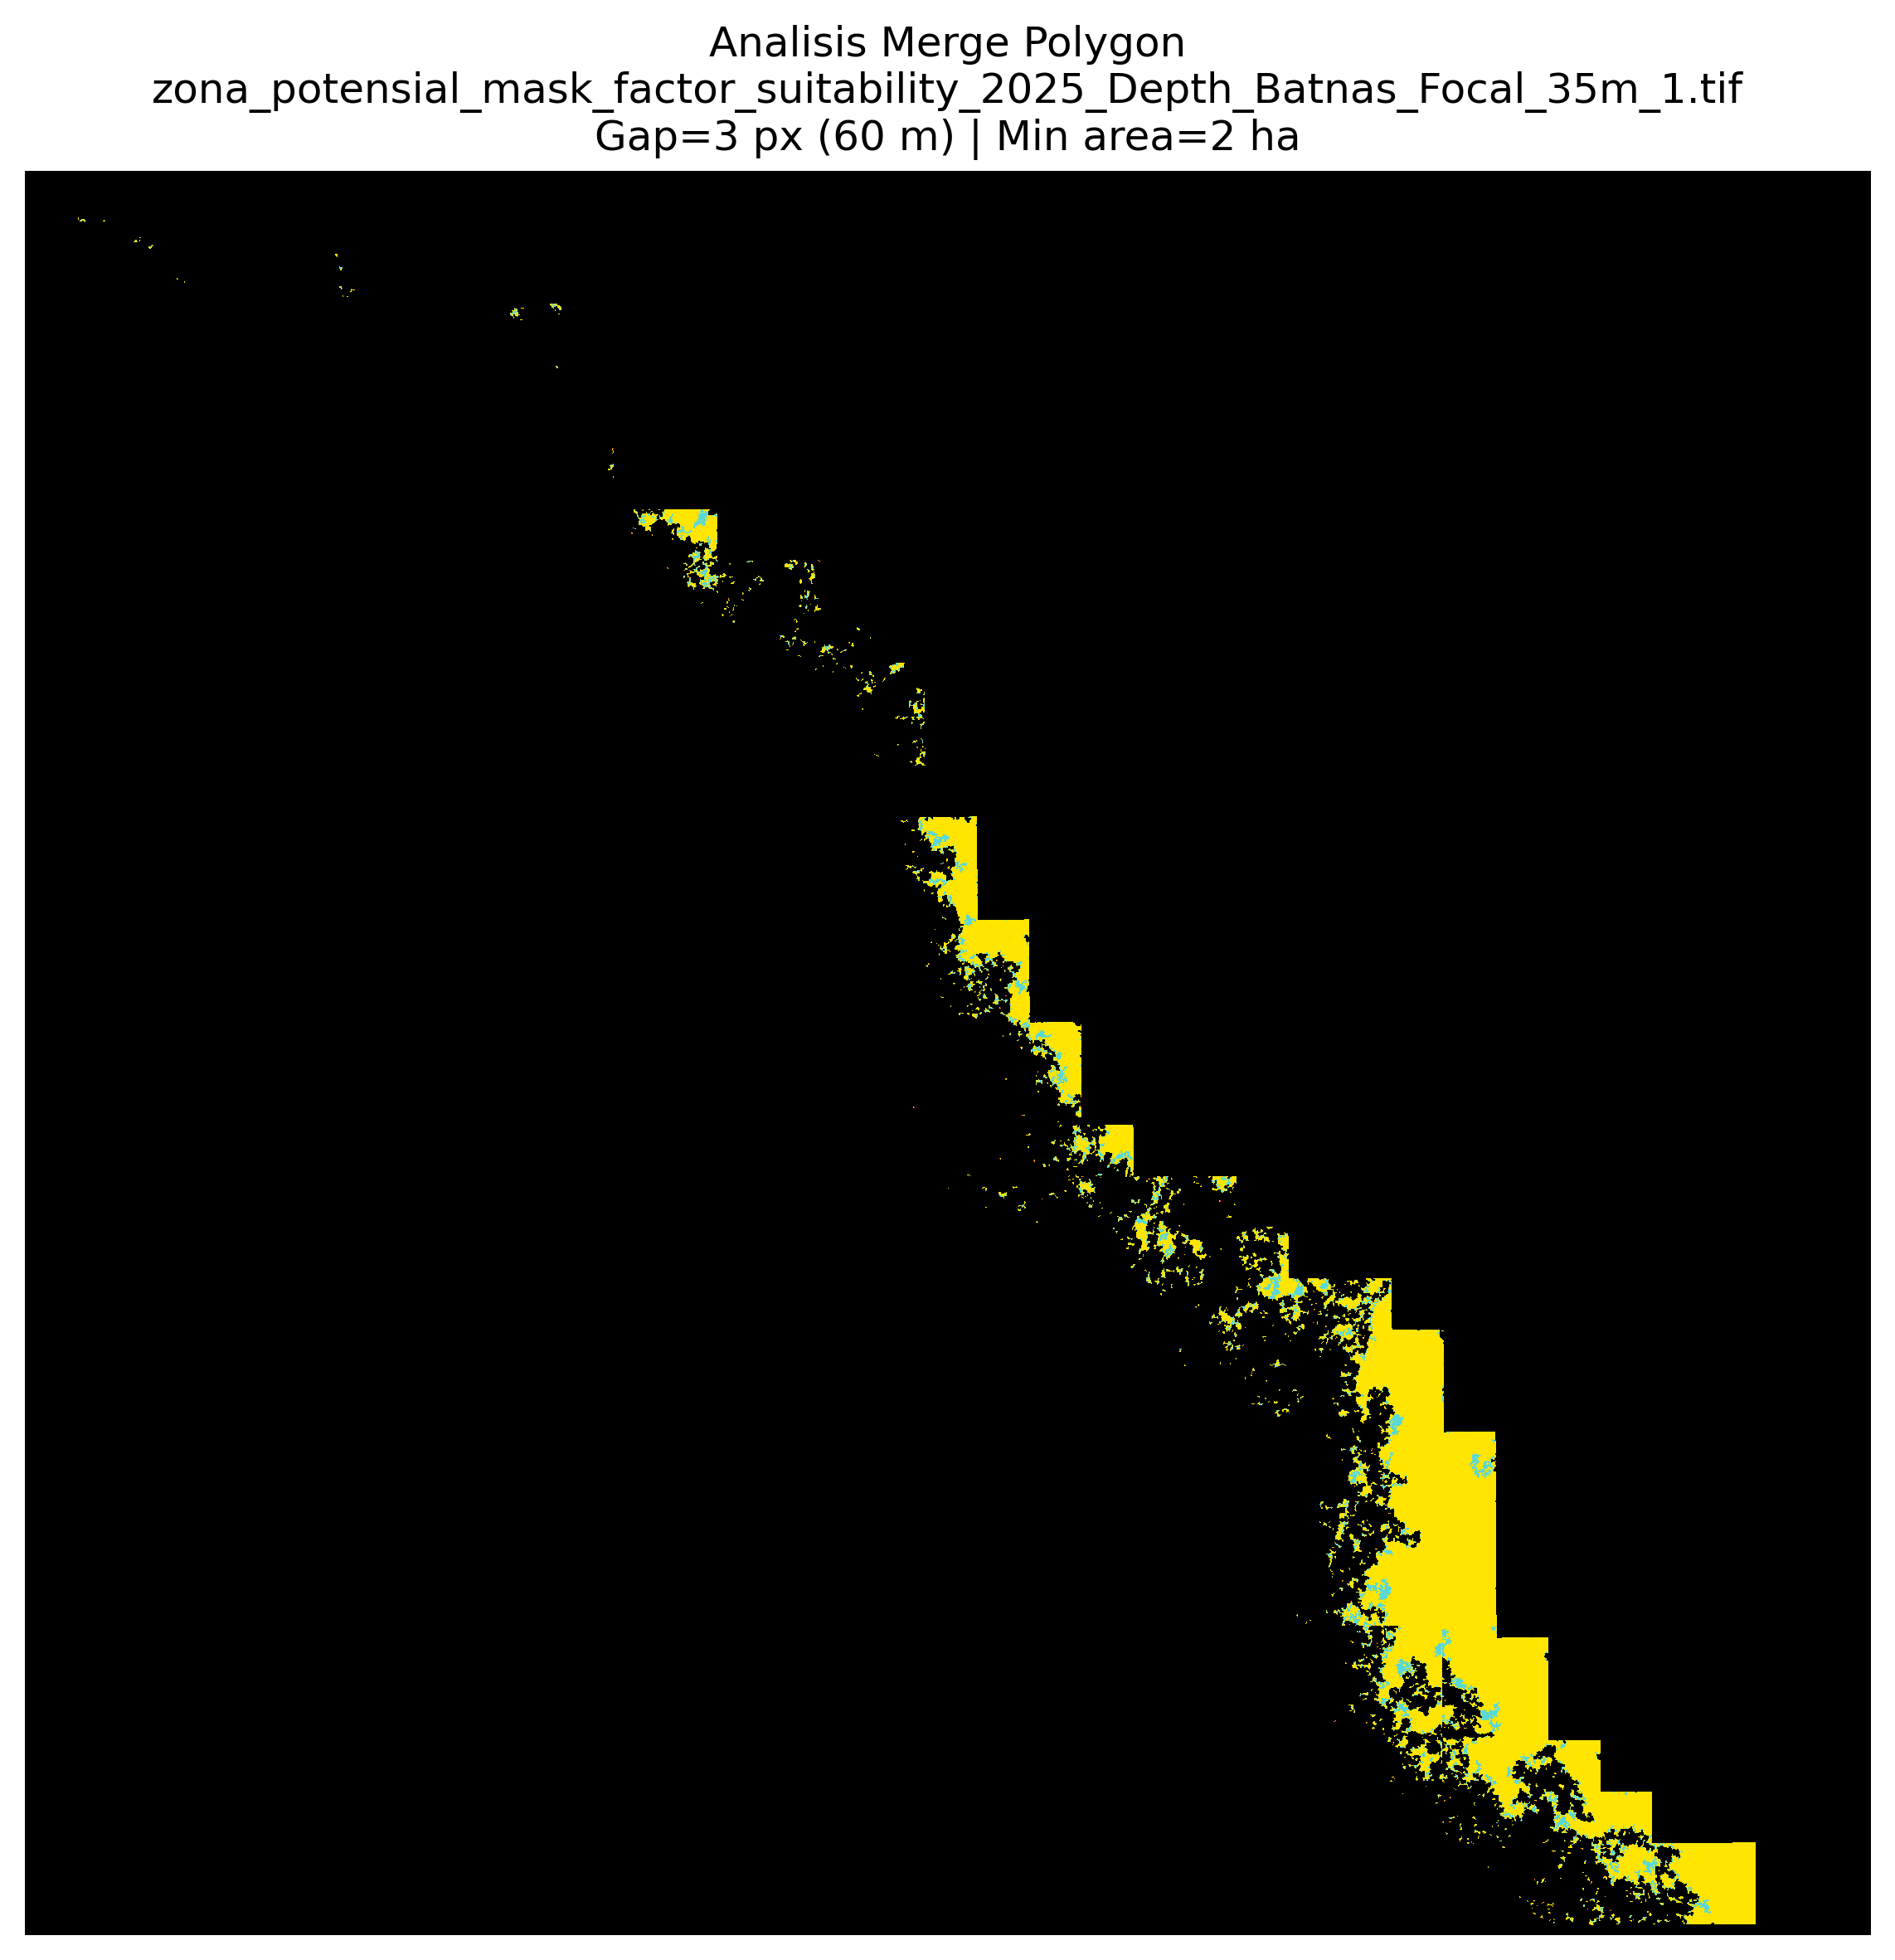

The table this chart was drawn from, first rows:
merged_group_id, final_zone_id, merge_gap_pixels, merge_gap_m, min_area_ha_threshold, passes_min_area, n_original_polygons, original_polygon_ids, original_pixel_count, merged_pixel_count, added_gap_pixel_count, original_area_ha, merged_area_ha, added_gap_area_ha
1, 1, 3, 60, 2, True, 2, 1,2, 190, 263, 73, 7.6, 10.52, 2.92
2, 2, 3, 60, 2, True, 1, 3, 54, 54, 0, 2.16, 2.16, 0.0
3, 3, 3, 60, 2, True, 2, 4,5, 193, 229, 36, 7.72, 9.16, 1.44
4, 4, 3, 60, 2, True, 2, 6,7, 147, 209, 62, 5.88, 8.36, 2.48
5, 5, 3, 60, 2, True, 1, 8, 127, 153, 26, 5.08, 6.12, 1.04
6, 6, 3, 60, 2, True, 1, 9, 102, 175, 73, 4.08, 7.0, 2.92
7, , 3, 60, 2, False, 1, 10, 44, 44, 0, 1.76, 1.76, 0.0
8, , 3, 60, 2, False, 1, 11, 31, 42, 11, 1.24, 1.68, 0.44
9, 7, 3, 60, 2, True, 1, 12, 68, 89, 21, 2.72, 3.56, 0.84
10, 8, 3, 60, 2, True, 1, 13, 88, 121, 33, 3.52, 4.84, 1.32
11, , 3, 60, 2, False, 1, 14, 33, 33, 0, 1.32, 1.32, 0.0
12, , 3, 60, 2, False, 1, 15, 40, 40, 0, 1.6, 1.6, 0.0
13, 9, 3, 60, 2, True, 3, 16,17,19, 523, 727, 204, 20.92, 29.08, 8.16
14, , 3, 60, 2, False, 1, 18, 26, 26, 0, 1.04, 1.04, 0.0
15, 10, 3, 60, 2, True, 1, 20, 63, 79, 16, 2.52, 3.16, 0.64
16, 11, 3, 60, 2, True, 4, 21,22,24,25, 561, 947, 386, 22.44, 37.88, 15.44
17, , 3, 60, 2, False, 1, 23, 33, 33, 0, 1.32, 1.32, 0.0
18, , 3, 60, 2, False, 1, 26, 27, 35, 8, 1.08, 1.4, 0.32
19, 12, 3, 60, 2, True, 1, 27, 50, 57, 7, 2.0, 2.28, 0.28
20, 13, 3, 60, 2, True, 1, 28, 56, 69, 13, 2.24, 2.76, 0.52
21, , 3, 60, 2, False, 1, 29, 27, 35, 8, 1.08, 1.4, 0.32
22, 14, 3, 60, 2, True, 1, 30, 50, 54, 4, 2.0, 2.16, 0.16
23, 15, 3, 60, 2, True, 2, 31,32, 251, 389, 138, 10.04, 15.56, 5.52
24, , 3, 60, 2, False, 1, 33, 28, 28, 0, 1.12, 1.12, 0.0
25, 16, 3, 60, 2, True, 28, 34,35,38,40,41,42,43,44,49,51,60,62,69,7…, 35399, 45239, 9840, 1416, 1810, 393.6
26, , 3, 60, 2, False, 1, 36, 27, 27, 0, 1.08, 1.08, 0.0
27, , 3, 60, 2, False, 1, 37, 32, 32, 0, 1.28, 1.28, 0.0
28, , 3, 60, 2, False, 1, 39, 34, 43, 9, 1.36, 1.72, 0.36
29, 17, 3, 60, 2, True, 1, 45, 35, 53, 18, 1.4, 2.12, 0.72
30, , 3, 60, 2, False, 1, 46, 28, 47, 19, 1.12, 1.88, 0.76
31, , 3, 60, 2, False, 1, 47, 30, 33, 3, 1.2, 1.32, 0.12
32, , 3, 60, 2, False, 1, 48, 28, 35, 7, 1.12, 1.4, 0.28
33, , 3, 60, 2, False, 1, 50, 31, 32, 1, 1.24, 1.28, 0.04
34, 18, 3, 60, 2, True, 6, 52,53,54,55,56,68, 1040, 2001, 961, 41.6, 80.04, 38.44
35, , 3, 60, 2, False, 1, 57, 26, 29, 3, 1.04, 1.16, 0.12
36, 19, 3, 60, 2, True, 2, 58,65, 890, 1205, 315, 35.6, 48.2, 12.6
37, 20, 3, 60, 2, True, 2, 59,61, 120, 171, 51, 4.8, 6.84, 2.04
38, 21, 3, 60, 2, True, 1, 63, 132, 190, 58, 5.28, 7.6, 2.32
39, 22, 3, 60, 2, True, 1, 64, 72, 110, 38, 2.88, 4.4, 1.52
40, , 3, 60, 2, False, 1, 66, 25, 25, 0, 1.0, 1.0, 0.0
41, 23, 3, 60, 2, True, 2, 67,76, 730, 918, 188, 29.2, 36.72, 7.52
42, , 3, 60, 2, False, 1, 70, 28, 31, 3, 1.12, 1.24, 0.12
43, 24, 3, 60, 2, True, 1, 73, 75, 95, 20, 3.0, 3.8, 0.8
44, 25, 3, 60, 2, True, 1, 74, 94, 125, 31, 3.76, 5.0, 1.24
45, 26, 3, 60, 2, True, 1, 80, 53, 70, 17, 2.12, 2.8, 0.68
46, 27, 3, 60, 2, True, 3, 81,85,86, 291, 396, 105, 11.64, 15.84, 4.2
47, 28, 3, 60, 2, True, 2, 83,84, 61, 87, 26, 2.44, 3.48, 1.04
48, 29, 3, 60, 2, True, 1, 89, 130, 145, 15, 5.2, 5.8, 0.6
49, , 3, 60, 2, False, 1, 90, 30, 35, 5, 1.2, 1.4, 0.2
50, 30, 3, 60, 2, True, 1, 93, 90, 116, 26, 3.6, 4.64, 1.04
51, , 3, 60, 2, False, 1, 95, 31, 31, 0, 1.24, 1.24, 0.0
52, 31, 3, 60, 2, True, 2, 99,101, 102, 120, 18, 4.08, 4.8, 0.72
53, 32, 3, 60, 2, True, 3, 100,103,107, 283, 501, 218, 11.32, 20.04, 8.72
54, 33, 3, 60, 2, True, 1, 102, 81, 81, 0, 3.24, 3.24, 0.0
55, , 3, 60, 2, False, 1, 104, 36, 41, 5, 1.44, 1.64, 0.2
56, 34, 3, 60, 2, True, 1, 105, 100, 127, 27, 4.0, 5.08, 1.08
57, 35, 3, 60, 2, True, 2, 106,110, 174, 202, 28, 6.96, 8.08, 1.12
58, , 3, 60, 2, False, 1, 108, 28, 35, 7, 1.12, 1.4, 0.28
59, , 3, 60, 2, False, 1, 109, 30, 35, 5, 1.2, 1.4, 0.2
60, , 3, 60, 2, False, 1, 111, 40, 44, 4, 1.6, 1.76, 0.16
... 612 more rows
